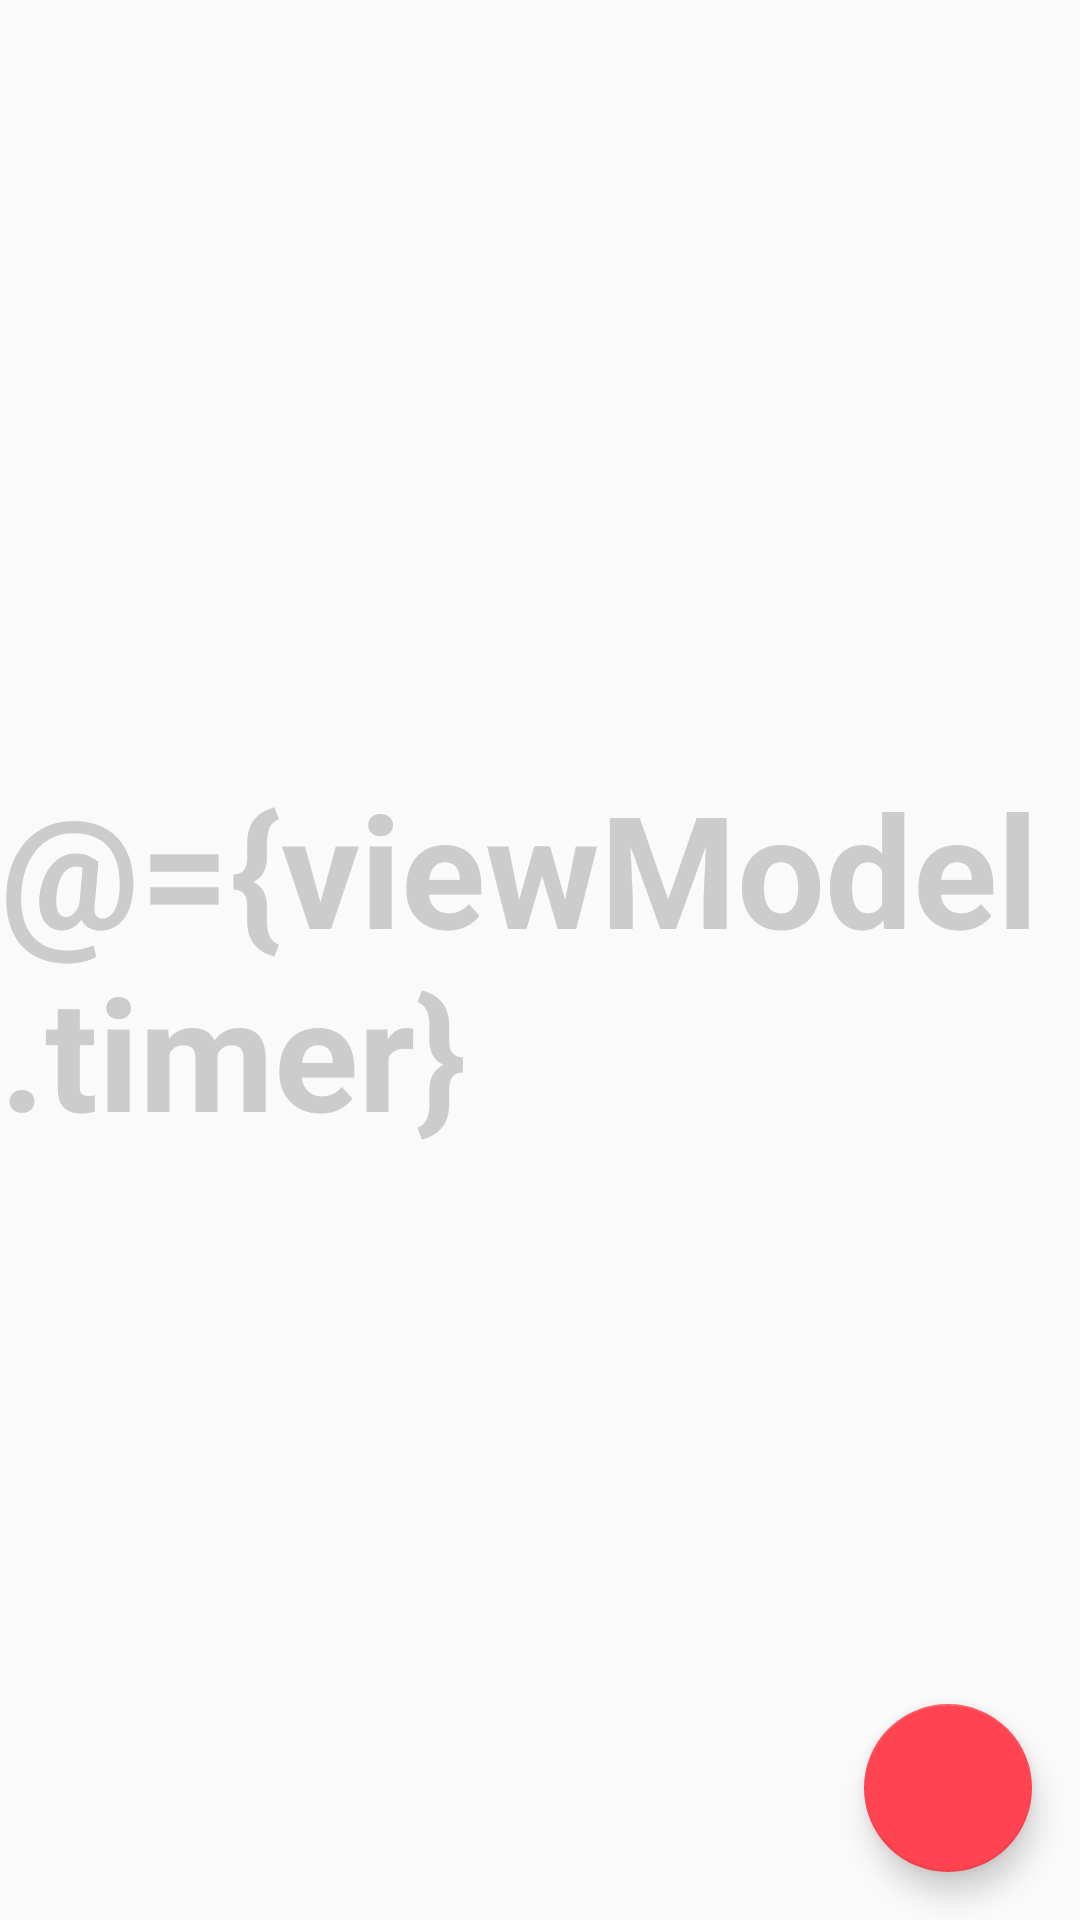

Here is an Android app screen rendered from its layout file. Give the layout XML and the strings, colors and styles it references.
<!-- AndroidManifest.xml: application theme AppTheme -->
<!-- res/layout/fragment_timer.xml -->
<layout xmlns:android="http://schemas.android.com/apk/res/android">
    <data>
        <variable
            name="viewModel"
            type="br.example.pomodoro.timer.viewModel.TimerViewModel" />
    </data>
    <RelativeLayout
        android:layout_width="match_parent"
        android:layout_height="match_parent">

        <TextView
            android:id="@+id/timer_text"
            android:layout_width="wrap_content"
            android:layout_height="wrap_content"
            android:layout_centerInParent="true"
            style="@style/inactive_timer_style"
            android:text="@={viewModel.timer}" />

        <android.support.design.widget.FloatingActionButton
            android:id="@+id/fab"
            android:layout_width="wrap_content"
            android:layout_height="wrap_content"
            android:layout_alignParentEnd="true"
            android:layout_alignParentBottom="true"
            android:layout_margin="@dimen/button_margin"
            android:src="@{viewModel.isRunning() ?  @drawable/ic_stop : @drawable/ic_play}"
            android:onClick="@{() -> viewModel.onPlayStopClick()}" />

    </RelativeLayout>
</layout>
<!-- resources referenced by this layout -->
<resources>
  <dimen name="button_margin">16dp</dimen>
  <style name="inactive_timer_style" parent="@style/timer_style">
          <item name="android:textColor">@color/title</item>
      </style>
  <style name="AppTheme" parent="Theme.AppCompat.Light.DarkActionBar">
          
          <item name="colorPrimary">@color/colorPrimary</item>
          <item name="colorPrimaryDark">@color/colorPrimaryDark</item>
          <item name="colorAccent">@color/colorAccent</item>
      </style>
  <style name="timer_style">
          <item name="android:textSize">@dimen/timer_text_size</item>
          <item name="android:textStyle">bold</item>
      </style>
  <color name="title">#CCCCCC</color>
  <color name="colorPrimary">#FF4351</color>
  <color name="colorPrimaryDark">#FF4351</color>
  <color name="colorAccent">#FF4351</color>
  <dimen name="timer_text_size">52sp</dimen>
</resources>
